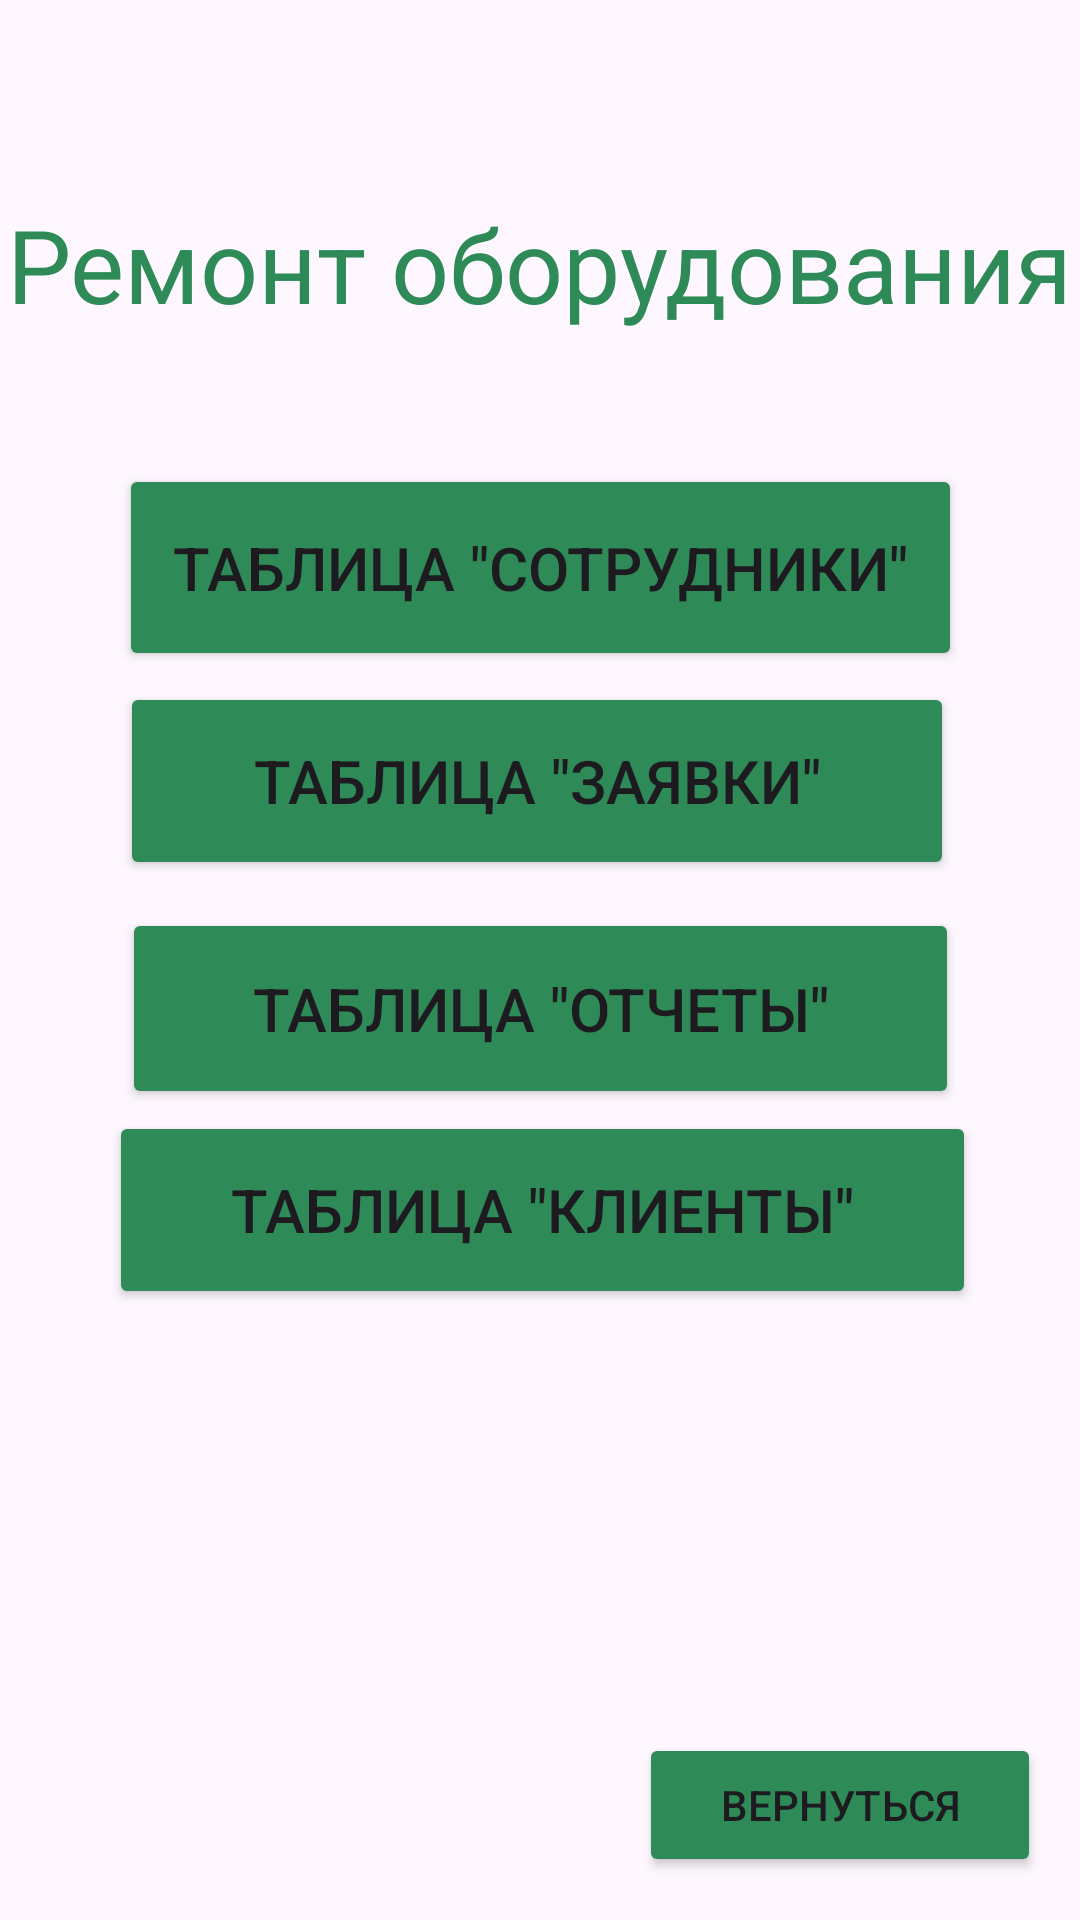

Produce the Android XML layout that renders to this screen, including the resource entries it uses.
<!-- AndroidManifest.xml: application theme Theme.Requests_repair -->
<!-- res/layout/activity_main2.xml -->
<?xml version="1.0" encoding="utf-8"?>
<androidx.constraintlayout.widget.ConstraintLayout xmlns:android="http://schemas.android.com/apk/res/android"
    xmlns:app="http://schemas.android.com/apk/res-auto"
    xmlns:tools="http://schemas.android.com/tools"
    android:id="@+id/main"
    android:layout_width="match_parent"
    android:layout_height="match_parent"
    tools:context=".MainActivity2">

    <Button
        android:id="@+id/button7"
        android:layout_width="134dp"
        android:layout_height="48dp"
        android:backgroundTint="#2E8B57"
        android:onClick="onClick_Back"
        android:text="Вернуться"
        app:layout_constraintBottom_toBottomOf="parent"
        app:layout_constraintEnd_toEndOf="parent"
        app:layout_constraintHorizontal_bias="0.942"
        app:layout_constraintStart_toStartOf="parent"
        app:layout_constraintTop_toTopOf="parent"
        app:layout_constraintVertical_bias="0.976" />

    <TextView
        android:id="@+id/textView2"
        android:layout_width="wrap_content"
        android:layout_height="wrap_content"
        android:text="Ремонт оборудования"
        android:textColor="#2E8B57"
        android:textSize="34sp"
        app:layout_constraintBottom_toBottomOf="parent"
        app:layout_constraintEnd_toEndOf="parent"
        app:layout_constraintStart_toStartOf="parent"
        app:layout_constraintTop_toTopOf="parent"
        app:layout_constraintVertical_bias="0.11" />

    <Button
        android:id="@+id/button2"
        android:layout_width="281dp"
        android:layout_height="69dp"
        android:backgroundTint="#2E8B57"
        android:onClick="onClick_Supplier"
        android:text="Таблица &quot;Сотрудники&quot;"
        android:textSize="20sp"
        app:layout_constraintBottom_toBottomOf="parent"
        app:layout_constraintEnd_toEndOf="parent"
        app:layout_constraintStart_toStartOf="parent"
        app:layout_constraintTop_toTopOf="parent"
        app:layout_constraintVertical_bias="0.271" />

    <Button
        android:id="@+id/button3"
        android:layout_width="278dp"
        android:layout_height="66dp"
        android:backgroundTint="#2E8B57"
        android:onClick="onClick_Request"
        android:text="Таблица &quot;Заявки&quot;"
        android:textSize="20sp"
        app:layout_constraintBottom_toBottomOf="parent"
        app:layout_constraintEnd_toEndOf="parent"
        app:layout_constraintHorizontal_bias="0.488"
        app:layout_constraintStart_toStartOf="parent"
        app:layout_constraintTop_toTopOf="parent"
        app:layout_constraintVertical_bias="0.396" />

    <Button
        android:id="@+id/button4"
        android:layout_width="279dp"
        android:layout_height="67dp"
        android:backgroundTint="#2E8B57"
        android:onClick="onClick_Report"
        android:text="Таблица &quot;Отчеты&quot;"
        android:textSize="20sp"
        app:layout_constraintBottom_toBottomOf="parent"
        app:layout_constraintEnd_toEndOf="parent"
        app:layout_constraintHorizontal_bias="0.503"
        app:layout_constraintStart_toStartOf="parent"
        app:layout_constraintTop_toTopOf="parent"
        app:layout_constraintVertical_bias="0.528" />

    <Button
        android:id="@+id/button6"
        android:layout_width="285dp"
        android:layout_height="66dp"
        android:backgroundTint="#2E8B57"
        android:onClick="onClick_Users"
        android:text="Таблица &quot;Пользователи&quot;"
        android:textSize="18sp"
        android:visibility="invisible"
        app:layout_constraintBottom_toBottomOf="parent"
        app:layout_constraintEnd_toEndOf="parent"
        app:layout_constraintStart_toStartOf="parent"
        app:layout_constraintTop_toTopOf="parent"
        app:layout_constraintVertical_bias="0.765" />

    <Button
        android:id="@+id/button5"
        android:layout_width="289dp"
        android:layout_height="66dp"
        android:backgroundTint="#2E8B57"
        android:onClick="onClick_Clients"
        android:text="Таблица &quot;Клиенты&quot;"
        android:textSize="20sp"
        app:layout_constraintBottom_toBottomOf="parent"
        app:layout_constraintEnd_toEndOf="parent"
        app:layout_constraintHorizontal_bias="0.511"
        app:layout_constraintStart_toStartOf="parent"
        app:layout_constraintTop_toTopOf="parent"
        app:layout_constraintVertical_bias="0.645" />
</androidx.constraintlayout.widget.ConstraintLayout>
<!-- resources referenced by this layout -->
<resources>
  <style name="Theme.Requests_repair" parent="Base.Theme.Requests_repair" />
  <style name="Base.Theme.Requests_repair" parent="Theme.Material3.DayNight.NoActionBar">
          
          
      </style>
</resources>
